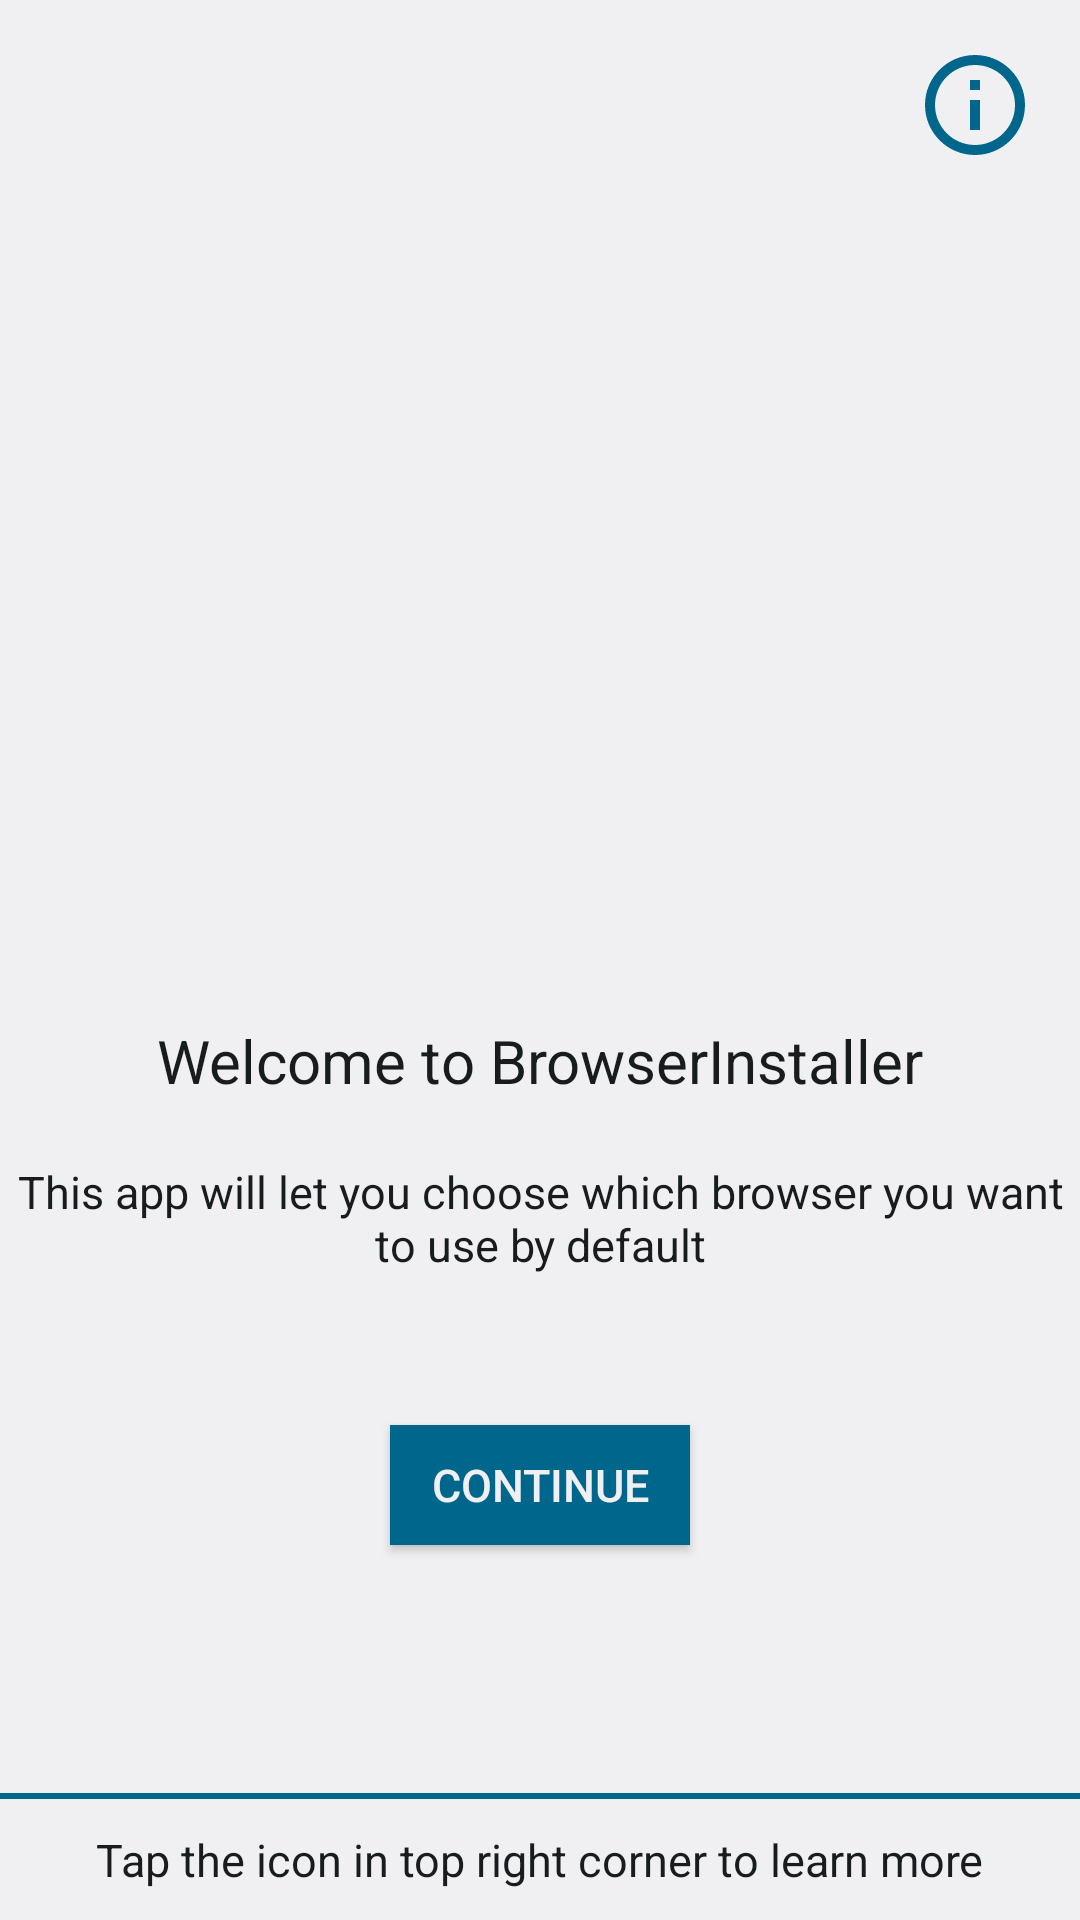

Android layout source for this screen:
<!-- AndroidManifest.xml: application theme AppTheme -->
<!-- res/layout/activity_welcome.xml -->
<?xml version="1.0" encoding="utf-8"?>
<RelativeLayout xmlns:android="http://schemas.android.com/apk/res/android"
    xmlns:tools="http://schemas.android.com/tools"
    android:layout_width="match_parent"
    android:layout_height="match_parent"
    android:background="@color/colorPrimary"
    tools:context="com.xenonhd.browserinstaller.WelcomeActivity">

    <ImageButton
        android:id="@+id/info"
        android:layout_width="40dp"
        android:layout_height="40dp"
        android:layout_alignParentEnd="true"
        android:layout_alignParentTop="true"
        android:layout_marginEnd="15dp"
        android:layout_marginTop="15dp"
        android:background="@null"
        android:scaleType="fitStart"
        android:src="@drawable/ic_info" />

    <ImageView
        android:id="@+id/img"
        android:layout_width="300dp"
        android:layout_height="300dp"
        android:layout_centerHorizontal="true"
        android:layout_marginTop="30dp"
        android:src="@mipmap/ic_welcome" />

    <TextView
        android:id="@+id/welcome"
        android:layout_width="wrap_content"
        android:layout_height="wrap_content"
        android:layout_below="@id/img"
        android:layout_centerHorizontal="true"
        android:layout_marginTop="10dp"
        android:text="@string/welcome"
        android:textColor="@color/colorPrimaryDark"
        android:textSize="20sp" />

    <TextView
        android:id="@+id/tutorial"
        android:layout_width="wrap_content"
        android:layout_height="wrap_content"
        android:layout_below="@id/welcome"
        android:layout_marginTop="20dp"
        android:layout_centerHorizontal="true"
        android:gravity="center"
        android:text="@string/tutorial"
        android:textColor="@color/colorPrimaryDark"
        android:textSize="15sp" />

    <Button
        android:id="@+id/next"
        android:layout_width="100dp"
        android:layout_height="40dp"
        android:layout_below="@id/tutorial"
        android:layout_centerHorizontal="true"
        android:layout_marginTop="50dp"
        android:layout_marginBottom="20dp"
        android:background="@color/colorAccent"
        android:text="@string/next"
        android:textColor="@color/colorPrimary"
        android:textSize="15sp" />

    <TextView
        android:id="@+id/learnMore"
        android:layout_width="wrap_content"
        android:layout_height="wrap_content"
        android:layout_alignParentBottom="true"
        android:layout_centerHorizontal="true"
        android:layout_marginBottom="10dp"
        android:text="@string/learn_more"
        android:textColor="@color/colorPrimaryDark"
        android:textSize="15sp" />

    <View
        android:layout_width="match_parent"
        android:layout_height="2dp"
        android:layout_above="@id/learnMore"
        android:layout_marginBottom="10dp"
        android:background="@color/colorAccent" />

</RelativeLayout>
<!-- resources referenced by this layout -->
<resources>
  <color name="colorAccent">@*android:color/accent_device_default_light</color>
  <color name="colorPrimary">@*android:color/background_device_default_light</color>
  <color name="colorPrimaryDark">@*android:color/background_device_default_dark</color>
  <!-- drawable ic_info (drawable) -->
  <vector xmlns:android="http://schemas.android.com/apk/res/android"
      android:width="24dp"
      android:height="24dp"
      android:viewportHeight="24.0"
      android:viewportWidth="24.0">
      <path
          android:fillColor="@*android:color/accent_device_default_light"
          android:pathData="M11,17h2v-6h-2v6zM12,2C6.48,2 2,6.48 2,12s4.48,10 10,10 10,-4.48 10,-10S17.52,2 12,2zM12,20c-4.41,0 -8,-3.59 -8,-8s3.59,-8 8,-8 8,3.59 8,8 -3.59,8 -8,8zM11,9h2L13,7h-2v2z" />
  </vector>
  <!-- mipmap ic_welcome: vector/xml drawable (drawable, 33739 chars, omitted) -->
  <string name="learn_more">Tap the icon in top right corner to learn more</string>
  <string name="next">Continue</string>
  <string name="tutorial">Hi! You\'\ll be prompted with 4 browsers, tap on one of them to install it 😉.</string>
  <string name="welcome">Welcome to BrowserInstaller</string>
  <style name="AppTheme" parent="Theme.AppCompat.Light.NoActionBar">
          
          <item name="colorPrimary">@color/colorPrimary</item>
          <item name="colorPrimaryDark">@color/colorPrimaryLight</item>
          <item name="colorAccent">@color/colorAccent</item>
      </style>
</resources>
